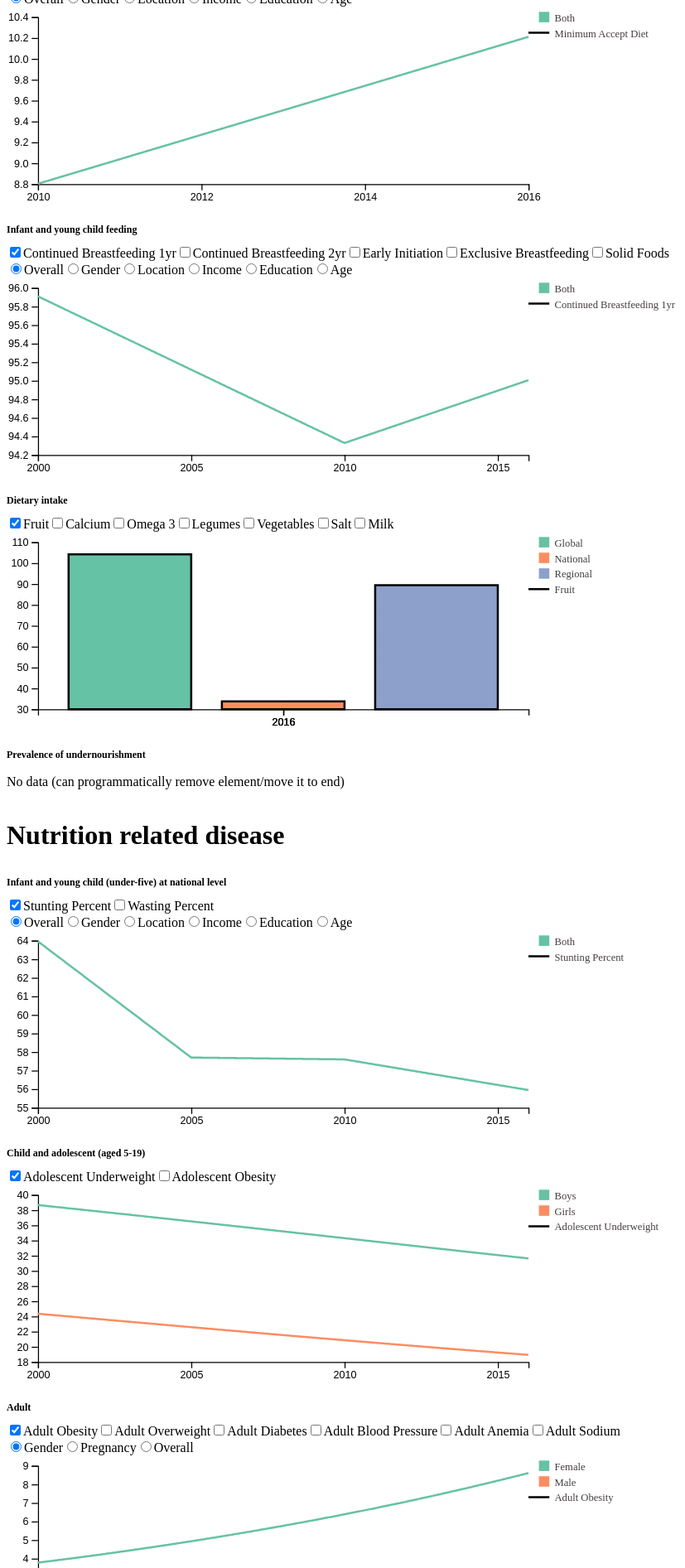
D3 v4 page, settled after 480 driven frames (8 s of simulated time); the page loaded 1 data file(s).


      var margin2 = {top: 10, right: 300, bottom: 30, left: 30},
        width2 = 800 - margin2.left - margin2.right,
        height2 = 200 - margin2.top - margin2.bottom;
      var margin3 = {top: 10, right: 300, bottom: 30, left: 30},
        width3 = 800 - margin3.left - margin3.right,
        height3 = 200 - margin3.top - margin3.bottom;
      d3.json("burundi.json", function(all_data){
        c1_indicators = ["Minimum Accept Diet", "Minimum Diet Diversity", "Minimum Meal"]
        c1_data = all_data.filter(function(d){return c1_indicators.includes(d.indicator)})
        draw_gnr_chart("line","chart1", c1_data, margin2, width2, height2);
        c1_2_indicators = ["Continued Breastfeeding 2yr", "Continued Breastfeeding 1yr", "Solid Foods", "Exclusive Breastfeeding", "Early Initiation"]
        c1_2_data = all_data.filter(function(d){return c1_2_indicators.includes(d.indicator)})
        draw_gnr_chart("line","chart1-2", c1_2_data, margin2, width2, height2);
        c2_indicators = ["Salt", "Legumes", "Red meat", "Trans fat", "Saturated fat", "Calcium", "Polyunsaturated fat", "Omega 3", "Sugar-sweetened beverages", "Milk", "Vegetables", "Nuts and seeds", "Processed meat", "Fruit", "Whole grain"]
        c2_data = all_data.filter(function(d){return c2_indicators.includes(d.indicator)})
        draw_gnr_chart("bar","chart2", c2_data, margin2, width2, height2);
        c3_data = all_data.filter(function(d){return d.indicator == "Undernourishment Prev"})
        draw_gnr_chart("line","chart3", c3_data, margin2, width2, height2);
        c4_indicators = ["Wasting Percent", "Stunting Percent", "Overweight percent"]
        c4_data = all_data.filter(function(d){return c4_indicators.includes(d.indicator)})
        draw_gnr_chart("line","chart4", c4_data, margin3, width3, height3);
        c5_indicators = ["Adolescent Obesity", "Adolenscent Overweight", "Adolescent Underweight"]
        c5_data = all_data.filter(function(d){return c5_indicators.includes(d.indicator)})
        draw_gnr_chart("line","chart5", c5_data, margin3, width3, height3);
        c6_indicators = ["Adult Anemia", "Adult Blood Pressure", "Adult Diabetes", "Adult Obesity", "Adult Overweight", "Adult Sodium"]
        c6_data = all_data.filter(function(d){return c6_indicators.includes(d.indicator)})
        draw_gnr_chart("line","chart6", c6_data, margin3, width3, height3);
      });
    
// ── gnr_charts_checkbox.js
function draw_gnr_chart(chart_type, chart_id, data, margin, width, height){
    var chartNode = d3.select("#" + chart_id);

    var value_data = data.filter(function(d){return d.value != "" && d.value !== undefined})

    if(value_data.length == 0){
        chartNode.append("p").text("No data (can programmatically remove element/move it to end)");
        return(false)
    }

    var allIndicator = d3.map(data, function(d){return(d.indicator)}).keys();
    var indicatorSelect = chartNode
      .append("div");
    for(var i = 0; i < allIndicator.length; i++){
        theIndicator = allIndicator[i]
        if(i == 0){
        indicatorSelect
          .append("input")
          .attr("value", theIndicator)
          .attr("id", theIndicator)
          .attr("type", "checkbox")
          .attr("checked", true);
        }else{
          indicatorSelect
            .append("input")
            .attr("value", theIndicator)
            .attr("id", theIndicator)
            .attr("type", "checkbox");
        }
        
        indicatorSelect
        .append('label')
        .text(theIndicator);
    }

    var firstIndicator = [allIndicator[0]];

    var disaggregationSelect = chartNode
      .append("div");

    var allDisaggregation = d3.map(data, function(d){return(d.disaggregation)}).keys();
    for(var i = 0; i < allDisaggregation.length; i++){
        theDisaggregation = allDisaggregation[i]
        if(i == 0){
          disaggregationSelect
          .append("input")
          .attr("value", theDisaggregation)
          .attr("id", theDisaggregation)
          .attr("type", "radio")
          .attr("name", chart_id)
          .attr("checked", true);
        }else{
            disaggregationSelect
            .append("input")
            .attr("value", theDisaggregation)
            .attr("id", theDisaggregation)
            .attr("type", "radio")
            .attr("name", chart_id);
        }
        
        disaggregationSelect
        .append('label')
        .text(theDisaggregation);
    }
    var firstDisaggregation = [allDisaggregation[0]];
    if(allDisaggregation.length > 1){
      disaggregationSelect.attr("style","display: inline;")
    }else{
      disaggregationSelect.attr("style","display: none;")
    }

    var svg = chartNode
      .append("svg")
        .attr('preserveAspectRatio', 'xMinYMin meet')
        .attr("viewBox", "0 0 " + (width + margin.left + margin.right) + " " + (height + margin.top + margin.bottom))
        .attr("style","background-color: white;")
      .append("g")
        .attr("transform",
              "translate(" + margin.left + "," + margin.top + ")");

    function draw_chart(selectedIndicator, selectedDisaggregation){
      clean_up();
      var filteredData = data.filter(function(d){ return selectedIndicator.includes(d.indicator) && selectedDisaggregation.includes(d.disaggregation)});
      var allYears = d3.map(filteredData, function(d){return(d.year)}).keys();
      if(chart_type == "line" || chart_type == "bar"){
        if(allYears.length > 1){
            draw_line_chart(filteredData);
        }else{
            draw_bar_chart(filteredData);
        }
      }
    }

    function draw_line_chart(filteredData){
      var allIndicatorDisaggValues = d3.map(filteredData, function(d){return d.indicator +  ": " + d.disagg_value}).keys().sort();
      var allDisaggValues = d3.map(filteredData, function(d){return d.disagg_value}).keys().sort();
      var allIndicatorValues = d3.map(filteredData, function(d){return d.indicator}).keys();
      filteredData = filteredData.filter(function(d){ return d.value != "" && d.value !== undefined})
      var lineScale = d3.scaleOrdinal()
        .domain(allIndicatorValues)
        .range(["1,0", "3, 3", "3, 1, 3", "1, 1", "10, 10", "1, 1, 2, 1", "5, 5, 1, 5"]);
      var colorScale = d3.scaleOrdinal()
        .domain(allDisaggValues)
        .range(d3.schemeSet2);
      var x = d3.scaleLinear()
        .domain(d3.extent(filteredData, function(d) { return d.year; }))
        .range([ 0, width ]);
      var xAxis = d3.axisBottom(x).ticks(4).tickFormat(d3.format("d"));
      svg.append("g")
        .attr("transform", "translate(0," + height + ")")
        .call(xAxis);
      var y = d3.scaleLinear()
        .domain(d3.extent(filteredData, function(d) { return +d.value; }))
        .range([ height, 0 ])
        .nice();
      var yAxis = d3.axisLeft().ticks(7).scale(y);
      svg.append("g")
        .call(yAxis);
      for(var i = 0; i < allIndicatorDisaggValues.length; i++){
        svg.append("path")
          .datum(filteredData.filter(function(d){return (d.indicator +  ": " + d.disagg_value) ==allIndicatorDisaggValues[i]}))
          .attr("d", d3.line()
            .x(function(d) { return x(d.year) })
            .y(function(d) { return y(+d.value) })
          )
          .attr("stroke", function(d){ return colorScale(d[0].disagg_value) })
          .attr("stroke-dasharray", function(d){ return lineScale(d[0].indicator)})
          .style("stroke-width", 2)
          .style("fill", "none");
      }
      var last_legend_position = 0;
      for(var i = 0; i < allDisaggValues.length; i++){
        last_legend_position += 1
        svg
          .append("rect")
          .attr("x", width + 10)
          .attr("y", i*15 - (10/2))
          .attr("width", 10)
          .attr("height", 10)
          .style("fill", function(d){ return colorScale(allDisaggValues[i]) });
        svg
          .append("text")
          .attr("x", width + 25)
          .attr("y", i*15 + 4)
          .style("fill", "#443e42")
          .text(function(d){ return allDisaggValues[i] })
          .attr("text-anchor", "left")
          .style("font-size", "10px");
      }
      for(var i = 0; i < allIndicatorValues.length; i++){
        svg
          .append("path")
          .attr("d", function(d){return "m " + width + " " + ((i+last_legend_position)*15) + " H " + (width + 20) })
          .attr("stroke", "black")
          .style("stroke-width", 2)
          .style("fill", "none")
          .style("stroke-dasharray", lineScale(allIndicatorValues[i]));
        svg
          .append("text")
          .attr("x", width + 25)
          .attr("y", (i+last_legend_position)*15 + 4)
          .style("fill", "#443e42")
          .text(function(d){ return allIndicatorValues[i] })
          .attr("text-anchor", "left")
          .style("font-size", "10px");
      }

      var highlight = svg
        .append("circle")
        .attr("r", 2.5)
        .attr("style","opacity:0;");

      var tooltip = svg.append("text")
        .attr("class","tooltip")
        .attr("font-size",12);
      var tooltipBackground = svg.append("rect")
        .attr("class","tooltip-bg")
        .attr("fill","black")
        .attr("rx",5);

      svg.append("rect")
        .attr("style","opacity:0;")
        .attr("width", width)
        .attr("height", height)
        .on("mousemove", function(){
          var mouse_position = d3.mouse(this);
          var x_pos = x.invert(mouse_position[0]);
          var y_pos = y.invert(mouse_position[1]);
          var closest_year_distance = d3.min(filteredData, function(d){ return Math.abs(x_pos - d.year)});
          var closest_year = filteredData.filter(function(d){return Math.abs(x_pos - d.year) == closest_year_distance})[0].year;
          var filtered_data_by_year = filteredData.filter(function(d){ return d.year == closest_year });
          var closest_value_distance = d3.min(filtered_data_by_year, function(d){ return Math.abs(y_pos - d.value)});
          var closest_value = filtered_data_by_year.filter(function(d){return Math.abs(y_pos - d.value) == closest_value_distance})[0].value;
          var highlight_data = filtered_data_by_year.filter(function(d){ return d.value == closest_value});
          tooltip
          .attr("x",mouse_position[0] + 5)
          .attr("y",mouse_position[1])
          .text(
            parseFloat(highlight_data[0].value).toFixed(2)
          );
          var tooltip_bbox = tooltip.node().getBBox();
          tooltipBackground
          .attr("x",tooltip_bbox.x - 2)
          .attr("y",tooltip_bbox.y - 2)
          .attr("height", tooltip_bbox.height + 4)
          .attr("width", tooltip_bbox.width + 4)
          .attr("style","opacity: 0.1;");
          highlight
            .data(highlight_data)
            .attr("cx", function(d){return x(d.year)})
            .attr("cy", function(d){return y(d.value)})
            .attr("fill", function(d){return colorScale(d.disagg_value) })
            .attr("style","opacity:1;");
        })
        .on('mouseout', function(){
          tooltip
            .text("");
          tooltipBackground
            .attr("style","opacity:0;");
          highlight
            .attr("style","opacity:0;");
        });
    }

    function draw_bar_chart(filteredData){
        var allIndicatorDisaggValues = d3.map(filteredData, function(d){return d.indicator +  ": " + d.disagg_value}).keys().sort();
        var allDisaggValues = d3.map(filteredData, function(d){return d.disagg_value}).keys().sort();
        var allIndicatorValues = d3.map(filteredData, function(d){return d.indicator}).keys();
        filteredData = filteredData.filter(function(d){ return d.value != "" && d.value !== undefined})
        var lineScale = d3.scaleOrdinal()
        .domain(allIndicatorValues)
        .range(["1,0", "3, 3", "3, 1, 3", "1, 1", "10, 10", "1, 1, 2, 1", "5, 5, 1, 5"]);
        var colorScale = d3.scaleOrdinal()
          .domain(allDisaggValues)
          .range(d3.schemeSet2);
        var x_max = d3.max(filteredData, function(d) { return d.year; });
        var x = d3.scaleLinear()
          .domain([0, x_max*2])
          .range([0, width]);
        var xAxis = d3.axisBottom(x).tickValues(filteredData.map(function(d){ return d.year })).tickFormat(d3.format("d"));
        svg.append("g")
          .attr("transform", "translate(0," + height + ")")
          .call(xAxis);
        var y = d3.scaleLinear()
          .domain(d3.extent(filteredData, function(d) { return +d.value; }))
          .range([ height, 0 ])
          .nice();
        var yAxis = d3.axisLeft().ticks(7).scale(y);
        svg.append("g")
          .call(yAxis);
        var disaggScale = d3.scaleBand()
            .domain(allIndicatorDisaggValues)
            .range([0, width])
            .padding(0.2);
        for(var i = 0; i < allIndicatorDisaggValues.length; i++){
          svg.append("rect")
            .data(filteredData.filter(function(d){return (d.indicator +  ": " + d.disagg_value) == allIndicatorDisaggValues[i]}))
            .attr("x", function(d){return disaggScale(allIndicatorDisaggValues[i])})
            .attr("y", function(d){return y(d.value)})
            .attr("height", function(d){return height - y(d.value)})
            .attr("width", disaggScale.bandwidth())
            .attr("fill", function(d){ return colorScale(d.disagg_value) })
            .attr("stroke", "black")
            .attr("stroke-dasharray", function(d){return lineScale(d.indicator)})
            .style("stroke-width", 2)
            .on("mousemove", function(highlight_data){
                var mouse_position = d3.mouse(this);
                tooltip
                .attr("x",mouse_position[0] + 5)
                .attr("y",mouse_position[1])
                .text(
                  parseFloat(highlight_data.value).toFixed(2)
                );
                var tooltip_bbox = tooltip.node().getBBox();
                tooltipBackground
                .attr("x",tooltip_bbox.x - 2)
                .attr("y",tooltip_bbox.y - 2)
                .attr("height", tooltip_bbox.height + 4)
                .attr("width", tooltip_bbox.width + 4)
                .attr("style","opacity: 0.1;");
              })
              .on('mouseout', function(){
                tooltip
                  .text("");
                tooltipBackground
                  .attr("style","opacity:0;");
              });;
        }
        var last_legend_position = 0;
        for(var i = 0; i < allDisaggValues.length; i++){
          last_legend_position += 1
          svg
            .append("rect")
            .attr("x", width + 10)
            .attr("y", i*15 - (10/2))
            .attr("width", 10)
            .attr("height", 10)
            .style("fill", function(d){ return colorScale(allDisaggValues[i]) });
          svg
            .append("text")
            .attr("x", width + 25)
            .attr("y", i*15 + 4)
            .style("fill", "#443e42")
            .text(function(d){ return allDisaggValues[i] })
            .attr("text-anchor", "left")
            .style("font-size", "10px");
        }
        for(var i = 0; i < allIndicatorValues.length; i++){
          svg
            .append("path")
            .attr("d", function(d){return "m " + width + " " + ((i+last_legend_position)*15) + " H " + (width + 20) })
            .attr("stroke", "black")
            .style("stroke-width", 2)
            .style("fill", "none")
            .style("stroke-dasharray", lineScale(allIndicatorValues[i]));
          svg
            .append("text")
            .attr("x", width + 25)
            .attr("y", (i+last_legend_position)*15 + 4)
            .style("fill", "#443e42")
            .text(function(d){ return allIndicatorValues[i] })
            .attr("text-anchor", "left")
            .style("font-size", "10px");
        }
  
        var tooltip = svg.append("text")
          .attr("class","tooltip")
          .attr("font-size",12);
        var tooltipBackground = svg.append("rect")
          .attr("class","tooltip-bg")
          .attr("fill","black")
          .attr("rx",5);
    }

    function clean_up(){
      svg.selectAll("*").remove();
    }

    draw_chart(firstIndicator, firstDisaggregation);

    indicatorSelect.on("change", function(d) {
        var selectedIndicators = indicatorSelect.selectAll("input:checked").nodes().map(function(d){return d.value})
        var selectedDisaggregations = disaggregationSelect.selectAll("input:checked").nodes().map(function(d){return d.value})
        draw_chart(selectedIndicators, selectedDisaggregations)
    });
    disaggregationSelect.on("change", function(d) {
        var selectedIndicators = indicatorSelect.selectAll("input:checked").nodes().map(function(d){return d.value})
        var selectedDisaggregations = disaggregationSelect.selectAll("input:checked").nodes().map(function(d){return d.value})
        draw_chart(selectedIndicators, selectedDisaggregations)
    });
  }

### data: burundi.json
[
 {
  "disagg_value": "Female",
  "year": 2000,
  "value": 3.78,
  "indicator": "Adult Obesity",
  "disaggregation": "Gender"
 },
 {
  "disagg_value": "Female",
  "year": 2001,
  "value": 3.988,
  "indicator": "Adult Obesity",
  "disaggregation": "Gender"
 },
 {
  "disagg_value": "Female",
  "year": 2002,
  "value": 4.207,
  "indicator": "Adult Obesity",
  "disaggregation": "Gender"
 },
 {
  "disagg_value": "Female",
  "year": 2003,
  "value": 4.438,
  "indicator": "Adult Obesity",
  "disaggregation": "Gender"
 },
 {
  "disagg_value": "Female",
  "year": 2004,
  "value": 4.679,
  "indicator": "Adult Obesity",
  "disaggregation": "Gender"
 },
 {
  "disagg_value": "Female",
  "year": 2005,
  "value": 4.932,
  "indicator": "Adult Obesity",
  "disaggregation": "Gender"
 },
 {
  "disagg_value": "Female",
  "year": 2006,
  "value": 5.197,
  "indicator": "Adult Obesity",
  "disaggregation": "Gender"
 },
 {
  "disagg_value": "Female",
  "year": 2007,
  "value": 5.474,
  "indicator": "Adult Obesity",
  "disaggregation": "Gender"
 },
 "... 1,175 more items"
]